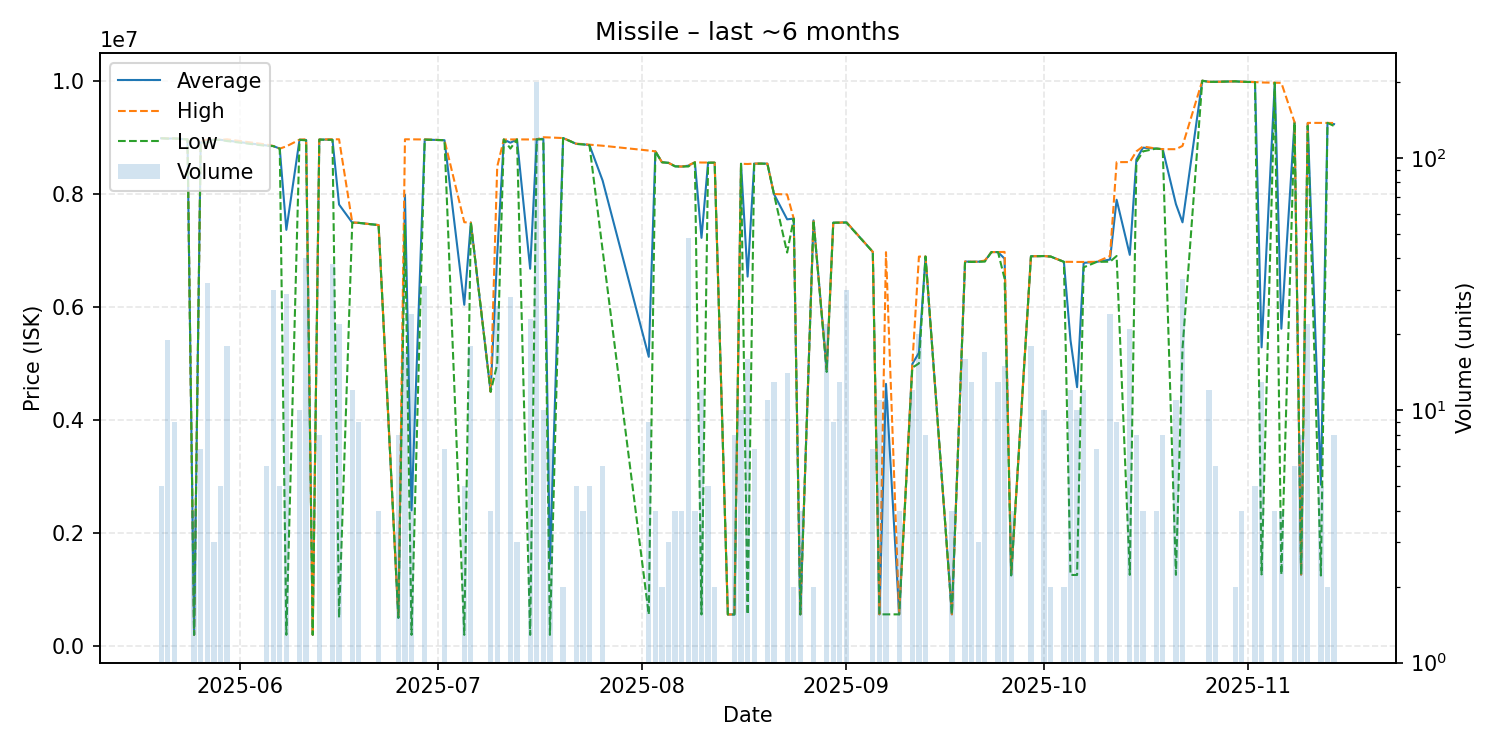

Source data for this figure (header and first rows):
date, average, highest, lowest, order_count, volume
2025-05-20, 8983000, 8983000, 8983000, 3, 5
2025-05-21, 8976684, 8979000, 8976000, 4, 19
2025-05-22, 8979000, 8979000, 8979000, 2, 9
2025-05-24, 8963000, 8963000, 8963000, 1, 1
2025-05-25, 200300, 200300, 200300, 1, 4
2025-05-26, 8908429, 8913000, 8905000, 2, 7
2025-05-27, 8937031, 8962000, 8903500, 8, 32
2025-05-28, 8955000, 8955000, 8955000, 1, 3
2025-05-29, 8954800, 8955000, 8954000, 2, 5
2025-05-30, 8941722, 8964000, 8933000, 5, 18
2025-06-05, 8855000, 8871000, 8847000, 3, 6
2025-06-06, 8845067, 8846000, 8844000, 7, 30
2025-06-07, 8799000, 8799000, 8799000, 2, 5
2025-06-08, 7362793, 8839000, 201400, 9, 29
2025-06-10, 8956100, 8957000, 8954000, 2, 10
2025-06-11, 8951850, 8964000, 8945000, 6, 40
2025-06-12, 202000, 202000, 202000, 1, 1
2025-06-13, 8959500, 8960000, 8958000, 4, 8
2025-06-15, 8957026, 8964000, 8954000, 6, 38
2025-06-16, 7810032, 8964000, 502900, 4, 22
2025-06-18, 7490583, 7495000, 7488000, 3, 12
2025-06-19, 7486000, 7486000, 7486000, 1, 9
2025-06-22, 7447000, 7447000, 7447000, 1, 4
2025-06-25, 502575, 502800, 501900, 2, 8
2025-06-26, 7983412, 8964000, 7439000, 8, 17
2025-06-27, 2403358, 8963000, 200100, 4, 24
2025-06-29, 8959097, 8961000, 8958000, 6, 31
2025-07-02, 8948000, 8948000, 8948000, 1, 7
2025-07-05, 6037240, 7497500, 200200, 4, 5
2025-07-06, 7490833, 7491000, 7490000, 4, 18
2025-07-09, 4500000, 4500000, 4500000, 2, 4
2025-07-10, 6916231, 8480000, 4981000, 10, 26
2025-07-11, 8960000, 8960000, 8960000, 1, 1
2025-07-12, 8903607, 8961000, 8800000, 6, 28
2025-07-13, 8961667, 8962000, 8961000, 2, 3
2025-07-15, 6674878, 8961000, 200200, 6, 23
2025-07-16, 8964000, 8964000, 8964000, 10, 200
2025-07-17, 8973700, 9000000, 8962000, 5, 10
2025-07-18, 1456729, 8996000, 200200, 3, 7
2025-07-20, 8986000, 8986000, 8986000, 1, 2
2025-07-22, 8882800, 8886000, 8882000, 2, 5
2025-07-23, 8876500, 8880000, 8873000, 2, 4
2025-07-24, 8861800, 8869000, 8860000, 2, 5
2025-07-26, 8233333, 8850000, 7000000, 3, 6
2025-08-02, 5117867, 8765000, 560700, 3, 9
2025-08-03, 8751000, 8751000, 8751000, 1, 4
2025-08-04, 8558000, 8558000, 8558000, 1, 2
2025-08-05, 8547000, 8547000, 8547000, 1, 3
2025-08-06, 8486000, 8487000, 8485000, 2, 4
2025-08-07, 8482000, 8482000, 8482000, 1, 4
2025-08-08, 8497292, 8501000, 8483000, 11, 48
2025-08-09, 8556500, 8558000, 8555000, 2, 4
2025-08-10, 7220983, 8553000, 560900, 5, 12
2025-08-11, 8550400, 8553000, 8550000, 4, 5
2025-08-12, 8550000, 8550000, 8550000, 1, 2
2025-08-14, 560900, 560900, 560900, 1, 1
2025-08-15, 561000, 561000, 561000, 2, 8
2025-08-16, 8531000, 8531000, 8531000, 1, 10
2025-08-17, 6535650, 8527000, 561100, 5, 16
2025-08-18, 8533571, 8534000, 8533000, 3, 7
... 60 more rows
